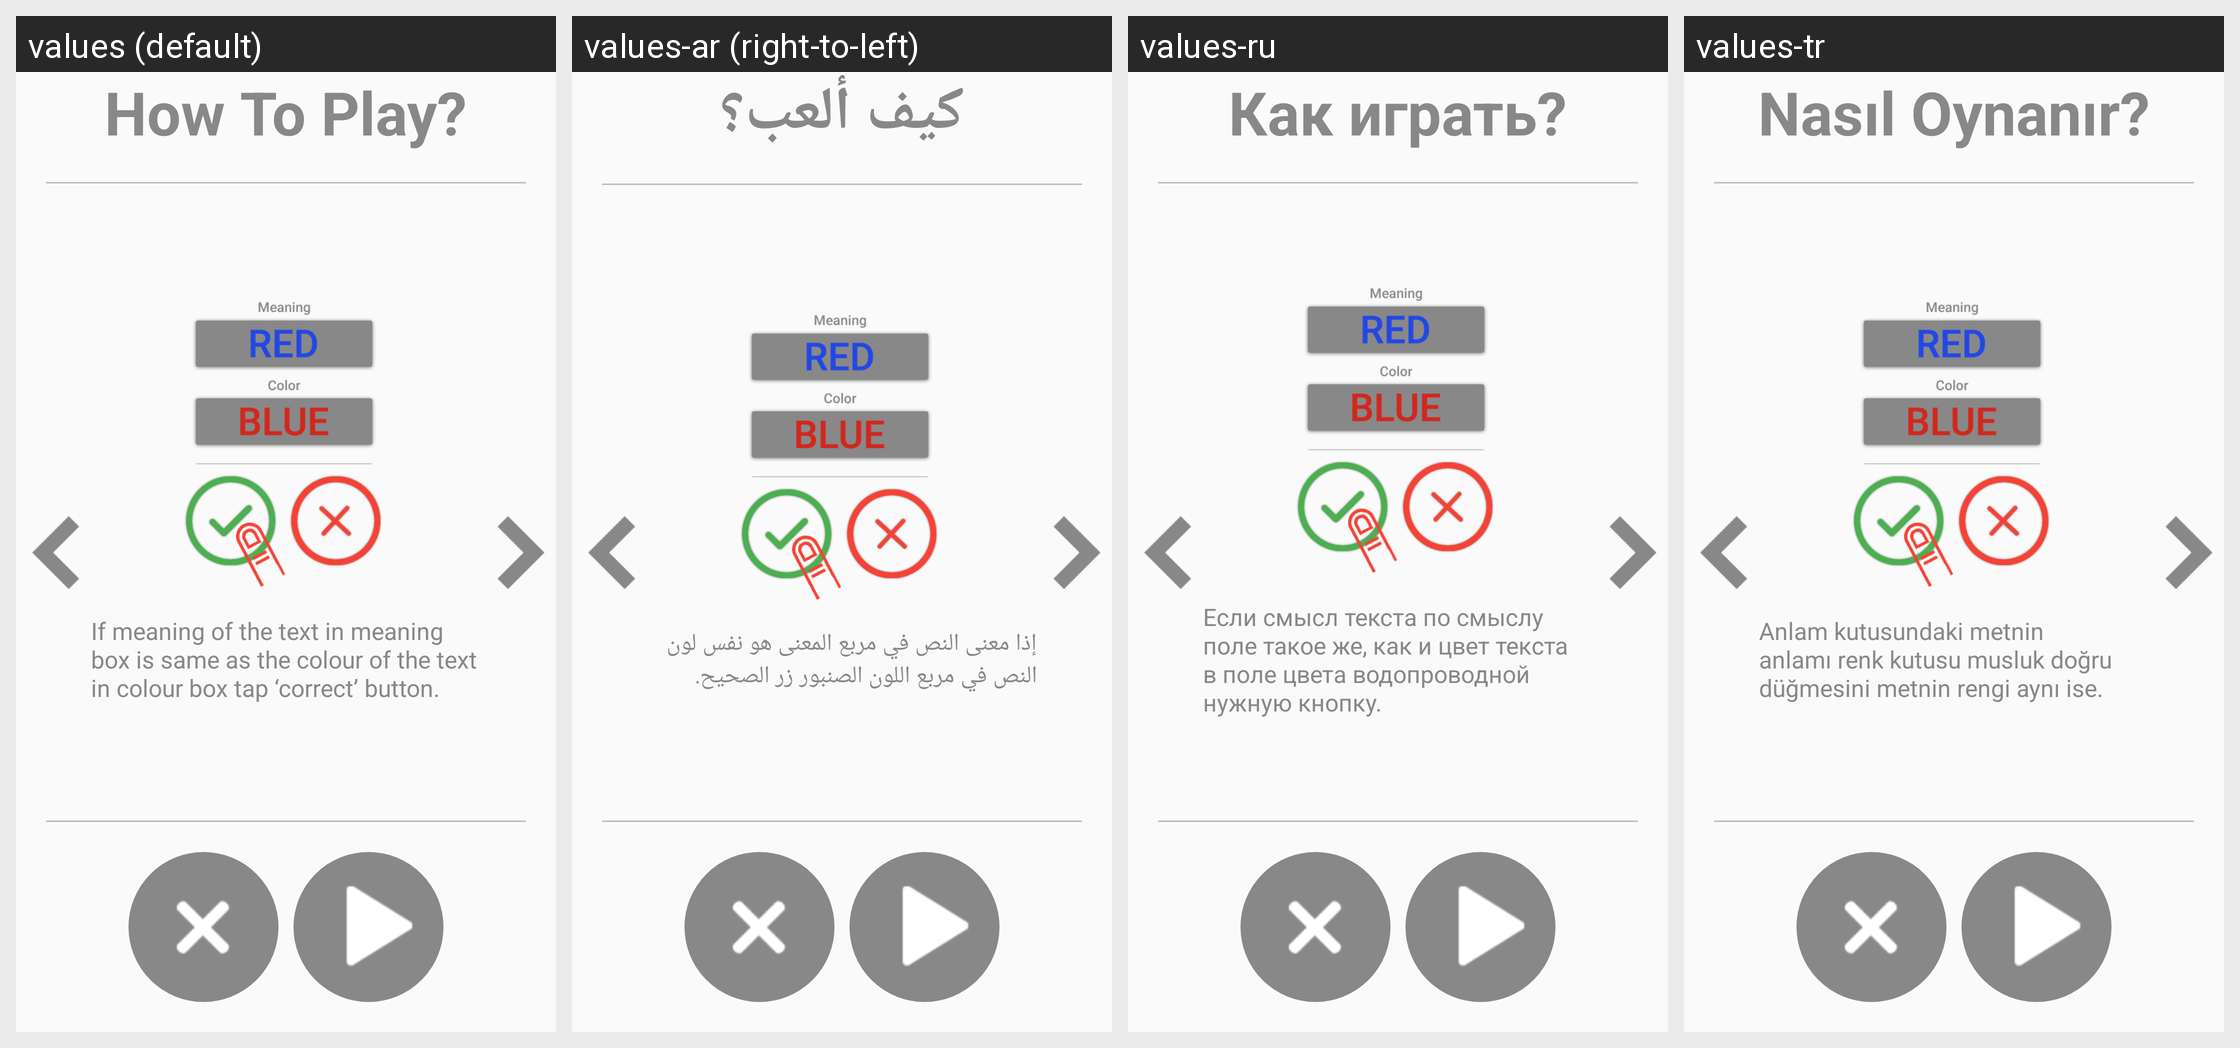

Strings drawn on this Android screen and how each of the app's shown locales translates them:
Android screen res/layout/activity_how_to_play_match_it_pro.xml rendered under 4 locales, left to right: values (default), values-ar (right-to-left), values-ru, values-tr. Device: Nexus 5 (rendered at 1080×1920; each locale shown at half size, 540×960, under a caption strip naming it); theme AppTheme.
Other locales in the repository, not shown: values-de, values-es, values-fr, values-hi, values-it, values-ja, values-ko, values-pt, values-zh.
Strings drawn on this screen, with the default value and each locale's value (text and hints the layout hard-codes, and strings that could not be matched under every locale, appear in the picture but are not listed):

how_to_play
  values: How To Play?
  values-ar: كيف ألعب؟
  values-ru: Как играть?
  values-tr: Nasıl Oynanır?

how_to_play_match_it_pro1
  values: If meaning of the text in meaning box is same as the colour of the text in colour box tap ‘correct’ button.
  values-ar: إذا معنى النص في مربع المعنى هو نفس لون النص في مربع اللون الصنبور زر الصحيح.
  values-ru: Если смысл текста по смыслу поле такое же, как и цвет текста в поле цвета водопроводной нужную кнопку.
  values-tr: Anlam kutusundaki metnin anlamı renk kutusu musluk doğru düğmesini metnin rengi aynı ise.
